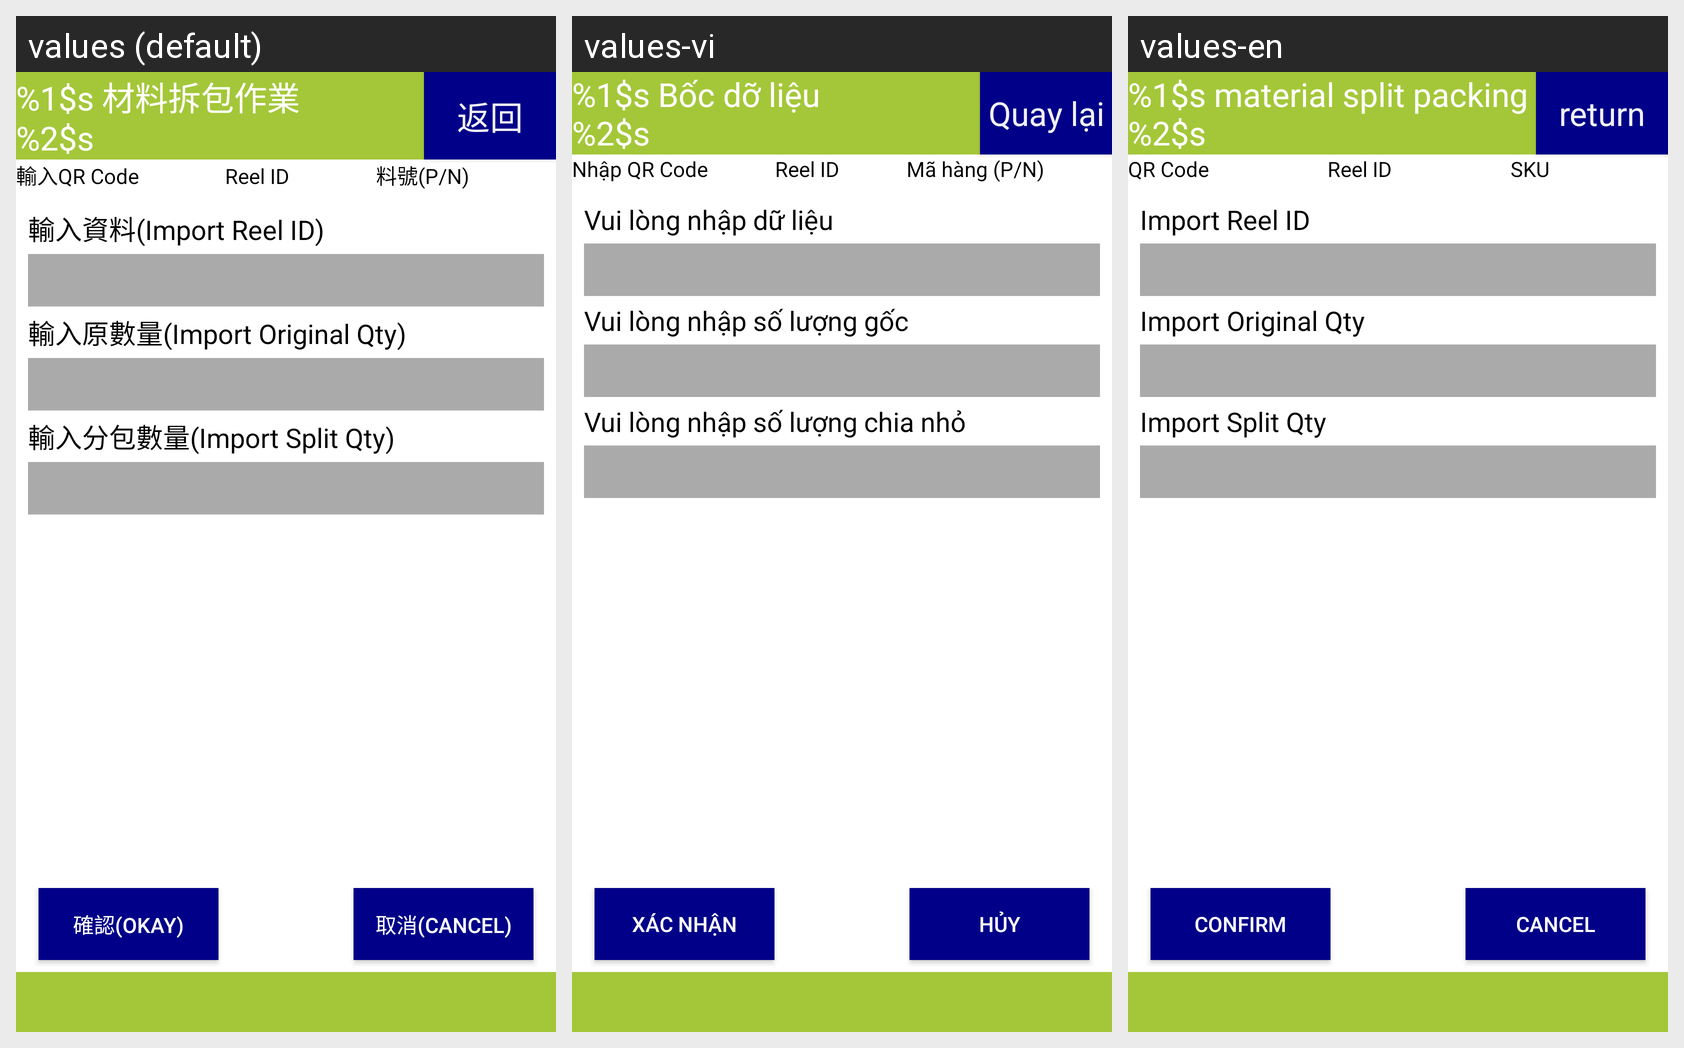

For this localized Android screen grid, give each drawn string resource with its value in every locale shown.
Android screen res/layout/activity_smt_material_split_packing.xml rendered under 3 locales, left to right: values (default), values-vi, values-en. Device: Nexus 5 (rendered at 1080×1920; each locale shown at half size, 540×960, under a caption strip naming it); theme android:Theme.DeviceDefault.NoActionBar.Fullscreen.
Strings drawn on this screen, with the default value and each locale's value (text and hints the layout hard-codes, and strings that could not be matched under every locale, appear in the picture but are not listed):

label_material_split_packing1
  values: %1$s 材料拆包作業 
      %2$s
  values-vi: %1$s Bốc dỡ liệu 
      %2$s
  values-en: %1$s material split packing 
      %2$s

button_return
  values: 返回
  values-vi: Quay lại
  values-en: return

label_qrcode
  values: 輸入QR Code
  values-vi: Nhập QR Code
  values-en: QR Code

label_reel_id
  values: Reel ID
  values-vi: Reel ID
  values-en: Reel ID

label_pn
  values: 料號(P/N)
  values-vi: Mã hàng (P/N)
  values-en: SKU

label_import_original_qty
  values: 輸入原數量(Import Original Qty)
  values-vi: Vui lòng nhập số lượng gốc
  values-en: Import Original Qty

label_import_split_qty
  values: 輸入分包數量(Import Split Qty)
  values-vi: Vui lòng nhập số lượng chia nhỏ
  values-en: Import Split Qty

label_import_reel_id
  values: 輸入資料(Import Reel ID)
  values-vi: Vui lòng nhập dữ liệu
  values-en: Import Reel ID

button_confirm2
  values: 確認(Okay)
  values-vi: Xác nhận
  values-en: Confirm

button_cancel2
  values: 取消(Cancel)
  values-vi: Hủy
  values-en: Cancel
